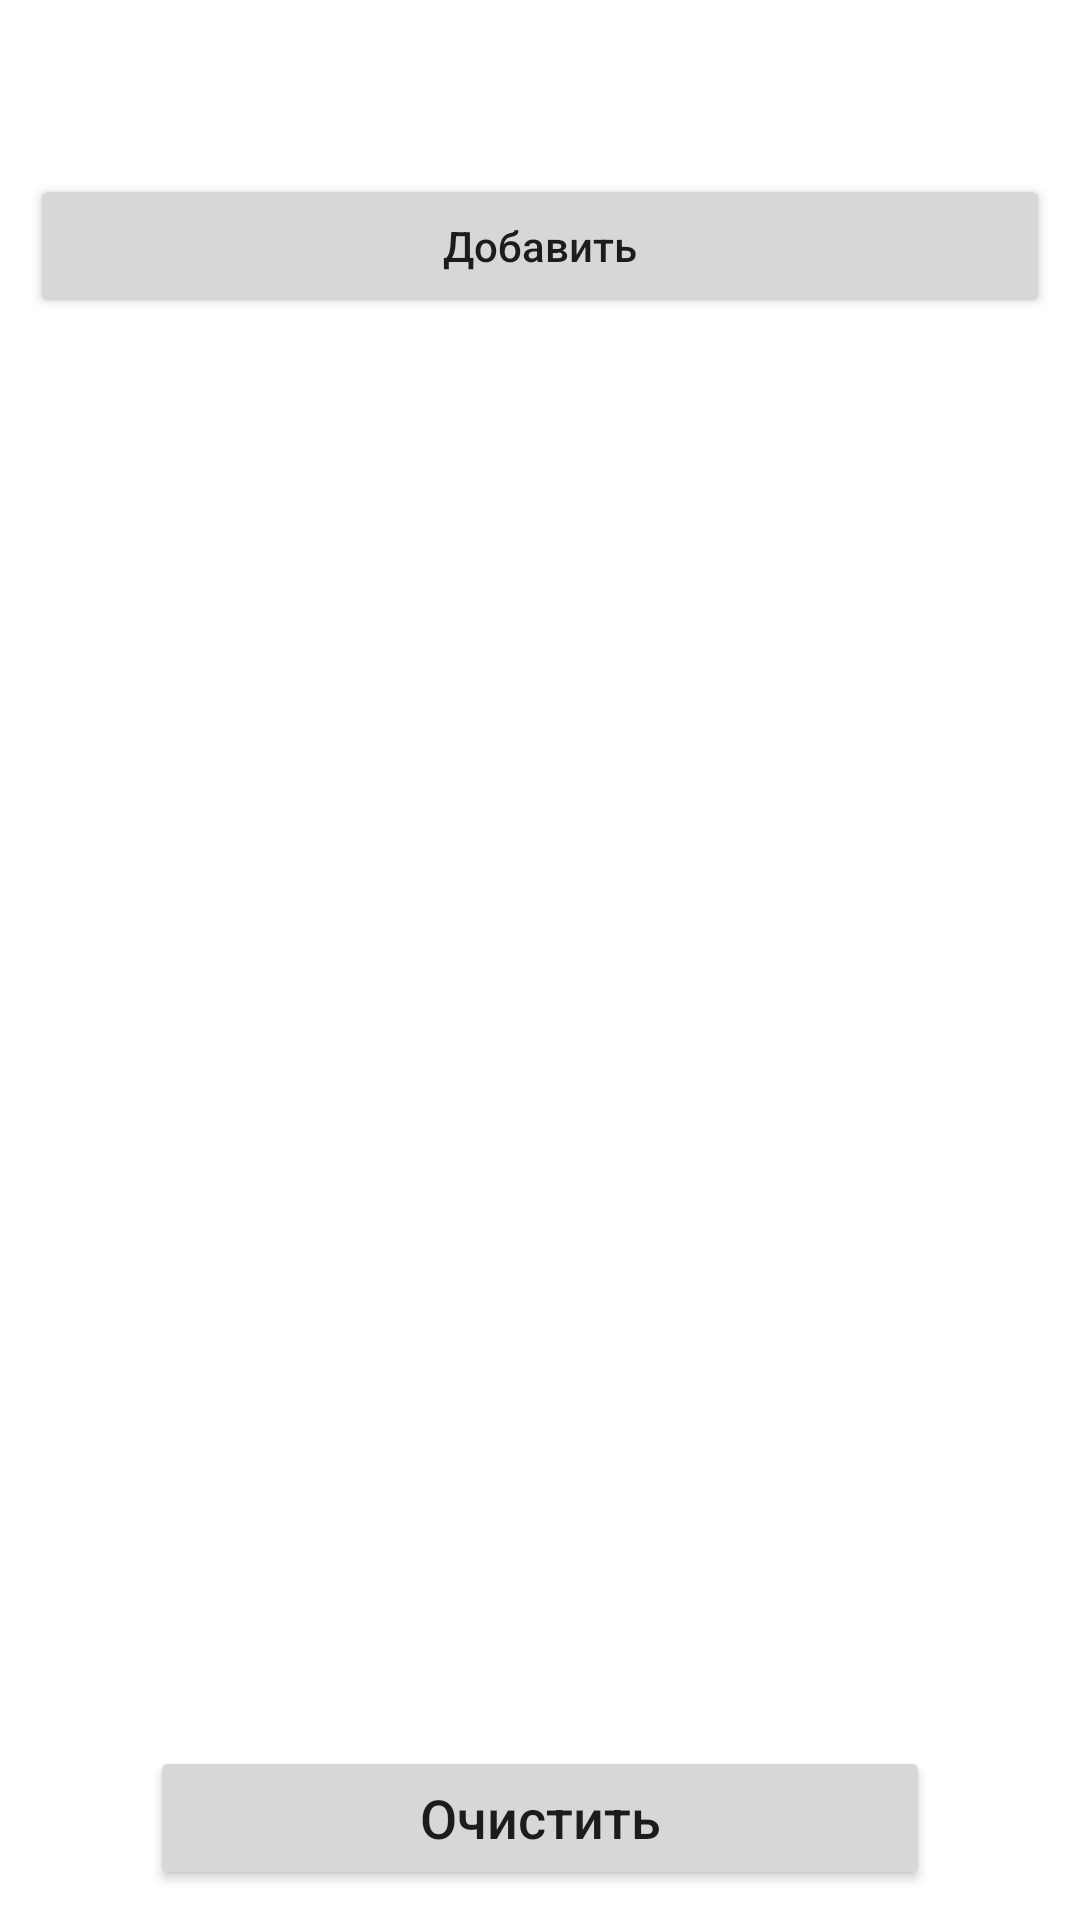

Android layout source for this screen:
<!-- AndroidManifest.xml: application theme Theme.MyHome -->
<!-- res/layout/popup_food.xml -->
<?xml version="1.0" encoding="utf-8"?>
<androidx.constraintlayout.widget.ConstraintLayout
    xmlns:android="http://schemas.android.com/apk/res/android"
    xmlns:app="http://schemas.android.com/apk/res-auto"
    xmlns:tools="http://schemas.android.com/tools"
    android:layout_width="match_parent"
    android:layout_height="match_parent"
    tools:context=".ui.food.menu.MenuFragment">

    <LinearLayout
        android:id="@+id/food_linearLayout"
        android:layout_width="match_parent"
        android:layout_height="match_parent"
        android:orientation="vertical"
        app:layout_constraintBottom_toBottomOf="parent"
        app:layout_constraintEnd_toEndOf="parent"
        app:layout_constraintStart_toStartOf="parent"
        app:layout_constraintTop_toTopOf="parent">

        <LinearLayout
            android:layout_width="wrap_content"
            android:layout_height="wrap_content"
            android:layout_gravity="end"
            android:layout_marginEnd="15dp"
            android:layout_marginTop="10dp">

            <ImageButton
                android:id="@+id/close_food_popup_btn"
                android:layout_width="wrap_content"
                android:layout_height="wrap_content"
                android:minHeight="48dp"
                android:minWidth="48dp"
                android:contentDescription="@string/action_close"
                android:background="@android:color/transparent"
                android:src="@drawable/close" />

        </LinearLayout>

        <Button
            android:id="@+id/collapse_food_tools_btn"
            android:layout_width="match_parent"
            android:layout_height="wrap_content"
            android:minWidth="48dp"
            android:minHeight="48dp"
            android:layout_marginHorizontal="10dp"
            android:text="@string/action_add"
            android:textAllCaps="false" />

        <LinearLayout
            android:id="@+id/food_tools_container"
            android:layout_width="match_parent"
            android:layout_height="wrap_content"
            android:orientation="vertical"
            android:visibility="gone"
            android:focusable="true"
            android:focusableInTouchMode="true">

            <EditText
                android:id="@+id/food_name_edit"
                android:layout_width="wrap_content"
                android:layout_height="wrap_content"
                android:minHeight="48dp"
                android:textSize="14sp"
                android:hint="@string/hint_item_name"
                android:autofillHints="name"
                android:layout_marginHorizontal="10dp"
                android:inputType="textCapSentences" />

            <TextView
                android:id="@+id/food_useByDate_edit"
                android:layout_width="wrap_content"
                android:layout_height="wrap_content"
                android:textSize="14sp"
                android:hint="@string/hint_select_useByDate"
                android:layout_marginHorizontal="15dp"
                android:layout_marginVertical="10dp" />

            <EditText
                android:id="@+id/food_quantity_edit"
                android:layout_width="wrap_content"
                android:layout_height="wrap_content"
                android:minHeight="48dp"
                android:textSize="14sp"
                android:maxLines="3"
                android:hint="@string/hint_quantity"
                android:autofillHints="name"
                android:layout_marginHorizontal="10dp"
                android:inputType="number" />

            <View
                android:layout_width="match_parent"
                android:layout_height="2dp"
                android:background="?android:attr/listDivider"
                android:layout_marginVertical="10dp" />

            <EditText
                android:id="@+id/food_protein_edit"
                android:layout_width="wrap_content"
                android:layout_height="wrap_content"
                android:minHeight="48dp"
                android:textSize="14sp"
                android:maxLines="3"
                android:hint="@string/hint_enter_protein"
                android:autofillHints="name"
                android:layout_marginHorizontal="10dp"
                android:inputType="numberDecimal" />

            <EditText
                android:id="@+id/food_fat_edit"
                android:layout_width="wrap_content"
                android:layout_height="wrap_content"
                android:minHeight="48dp"
                android:textSize="14sp"
                android:maxLines="3"
                android:hint="@string/hint_enter_fat"
                android:autofillHints="name"
                android:layout_marginHorizontal="10dp"
                android:inputType="numberDecimal" />

            <EditText
                android:id="@+id/food_carbs_edit"
                android:layout_width="wrap_content"
                android:layout_height="wrap_content"
                android:minHeight="48dp"
                android:textSize="14sp"
                android:maxLines="3"
                android:hint="@string/hint_enter_carbs"
                android:autofillHints="name"
                android:layout_marginHorizontal="10dp"
                android:inputType="numberDecimal" />

            <EditText
                android:id="@+id/food_calories_edit"
                android:layout_width="wrap_content"
                android:layout_height="wrap_content"
                android:minHeight="48dp"
                android:textSize="14sp"
                android:maxLines="3"
                android:hint="@string/hint_enter_calories"
                android:autofillHints="name"
                android:layout_marginHorizontal="10dp"
                android:inputType="numberDecimal" />

            <View
                android:layout_width="match_parent"
                android:layout_height="2dp"
                android:background="?android:attr/listDivider"
                android:layout_marginVertical="10dp" />

            <EditText
                android:id="@+id/food_description_edit"
                android:layout_width="wrap_content"
                android:layout_height="wrap_content"
                android:minHeight="48dp"
                android:textSize="14sp"
                android:maxLines="3"
                android:hint="@string/hint_item_description"
                android:autofillHints="name"
                android:layout_marginHorizontal="10dp"
                android:inputType="textMultiLine|textCapSentences" />

            <Button
                android:id="@+id/add_food_btn"
                android:layout_width="match_parent"
                android:layout_height="wrap_content"
                android:layout_marginHorizontal="50dp"
                android:text="@string/action_addToList"
                android:textAllCaps="false"
                android:layout_gravity="center" />
        </LinearLayout>

        <androidx.recyclerview.widget.RecyclerView
            android:id="@+id/food_list"
            android:layout_width="match_parent"
            android:layout_height="0dp"
            android:layout_weight="1"
            android:layout_marginTop="20dp">

        </androidx.recyclerview.widget.RecyclerView>

        <Button
            android:id="@+id/clear_food_list_btn"
            android:layout_width="match_parent"
            android:layout_height="wrap_content"
            android:layout_marginVertical="10dp"
            android:layout_marginHorizontal="50dp"
            android:text="@string/action_clear"
            android:textSize="18sp"
            android:textAllCaps="false" />

    </LinearLayout>

</androidx.constraintlayout.widget.ConstraintLayout>
<!-- resources referenced by this layout -->
<resources>
  <!-- drawable close (drawable) -->
  <vector android:height="32dp"
      android:tint="@color/white"
      android:viewportHeight="24" android:viewportWidth="24"
      android:width="32dp" xmlns:android="http://schemas.android.com/apk/res/android">
      <path android:fillColor="@android:color/white" android:pathData="M19,6.41L17.59,5 12,10.59 6.41,5 5,6.41 10.59,12 5,17.59 6.41,19 12,13.41 17.59,19 19,17.59 13.41,12z"/>
  </vector>
  <string name="action_add">Добавить</string>
  <string name="action_addToList">Добавить в список</string>
  <string name="action_clear">Очистить</string>
  <string name="action_close">Close</string>
  <string name="hint_enter_calories">Калорий на 100 г.:</string>
  <string name="hint_enter_carbs">Углеводов на 100 г.:</string>
  <string name="hint_enter_fat">Жиров на 100 г.:</string>
  <string name="hint_enter_protein">Белка на 100 г.:</string>
  <string name="hint_item_description">Дополнительно:</string>
  <string name="hint_item_name">Название:</string>
  <string name="hint_quantity">Количество:</string>
  <string name="hint_select_useByDate">Выбрать срок годности</string>
  <style name="Theme.MyHome" parent="Theme.MaterialComponents.DayNight.DarkActionBar">
          
          <item name="colorPrimary">@color/purple_500</item>
          <item name="colorPrimaryVariant">@color/purple_700</item>
          <item name="colorOnPrimary">@color/white</item>
          
          <item name="colorSecondary">@color/teal_200</item>
          <item name="colorSecondaryVariant">@color/teal_700</item>
          <item name="colorOnSecondary">@color/black</item>
          
          <item name="android:statusBarColor">?attr/colorPrimaryVariant</item>
          
      </style>
  <color name="white">#FFFFFFFF</color>
  <color name="purple_500">#FF6200EE</color>
  <color name="purple_700">#FF3700B3</color>
  <color name="teal_200">#FF03DAC5</color>
  <color name="teal_700">#FF018786</color>
  <color name="black">#FF000000</color>
</resources>
